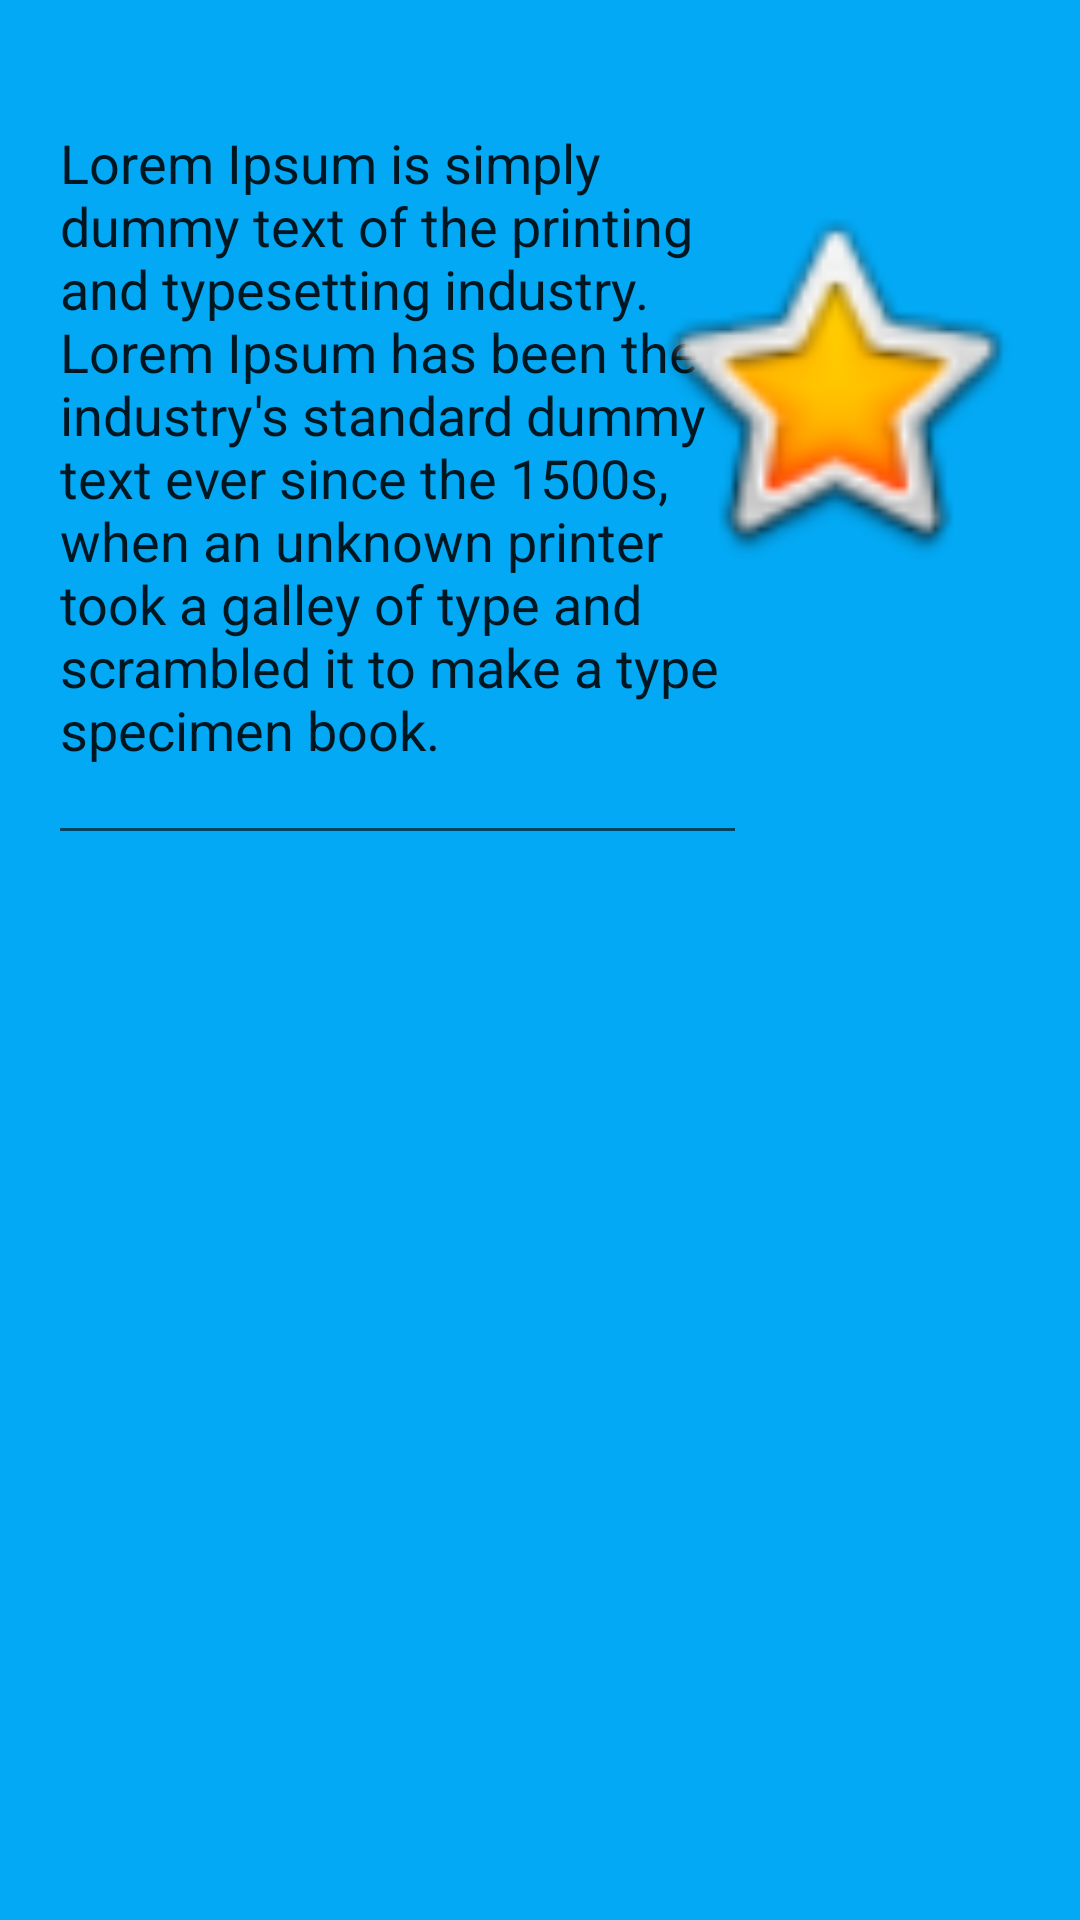

Write the Android layout XML for this screen, with the resource values it uses.
<!-- AndroidManifest.xml: application theme Theme.MyApplicationKeppet -->
<!-- res/layout/activity_somos.xml -->
<?xml version="1.0" encoding="utf-8"?>
<androidx.constraintlayout.widget.ConstraintLayout xmlns:android="http://schemas.android.com/apk/res/android"
    xmlns:app="http://schemas.android.com/apk/res-auto"
    xmlns:tools="http://schemas.android.com/tools"
    android:layout_width="match_parent"
    android:layout_height="match_parent"
    android:background="#03A9F4"
    tools:context=".somos">

    <EditText
        android:id="@+id/editTextTextMultiLine"
        android:layout_width="233dp"
        android:layout_height="253dp"
        android:layout_marginStart="16dp"
        android:layout_marginTop="32dp"
        android:ems="10"
        android:gravity="start|top"
        android:inputType="textMultiLine"
        android:text="Lorem Ipsum is simply dummy text of the printing and typesetting industry. Lorem Ipsum has been the industry's standard dummy text ever since the 1500s, when an unknown printer took a galley of type and scrambled it to make a type specimen book."
        app:layout_constraintStart_toStartOf="parent"
        app:layout_constraintTop_toTopOf="parent" />

    <ImageView
        android:id="@+id/imageView2"
        android:layout_width="133dp"
        android:layout_height="191dp"
        android:layout_marginTop="32dp"
        android:layout_marginEnd="16dp"
        app:layout_constraintEnd_toEndOf="parent"
        app:layout_constraintTop_toTopOf="parent"
        app:srcCompat="@android:drawable/btn_star_big_on" />
</androidx.constraintlayout.widget.ConstraintLayout>
<!-- resources referenced by this layout -->
<resources>
  <style name="Theme.MyApplicationKeppet" parent="Theme.MaterialComponents.DayNight.DarkActionBar">
          
          <item name="colorPrimary">@color/purple_500</item>
          <item name="colorPrimaryVariant">@color/purple_700</item>
          <item name="colorOnPrimary">@color/white</item>
          
          <item name="colorSecondary">@color/teal_200</item>
          <item name="colorSecondaryVariant">@color/teal_700</item>
          <item name="colorOnSecondary">@color/black</item>
          
          <item name="android:statusBarColor">?attr/colorPrimaryVariant</item>
          
      </style>
  <!-- not gathered from this repository: default colours our renderer supplied (Android Studio template values) -->
  <color name="purple_500">#FF6200EE</color>
  <color name="purple_700">#FF3700B3</color>
  <color name="teal_200">#FF03DAC5</color>
  <color name="teal_700">#FF018786</color>
  <color name="black">#FF000000</color>
  <color name="white">#FFFFFFFF</color>
</resources>
